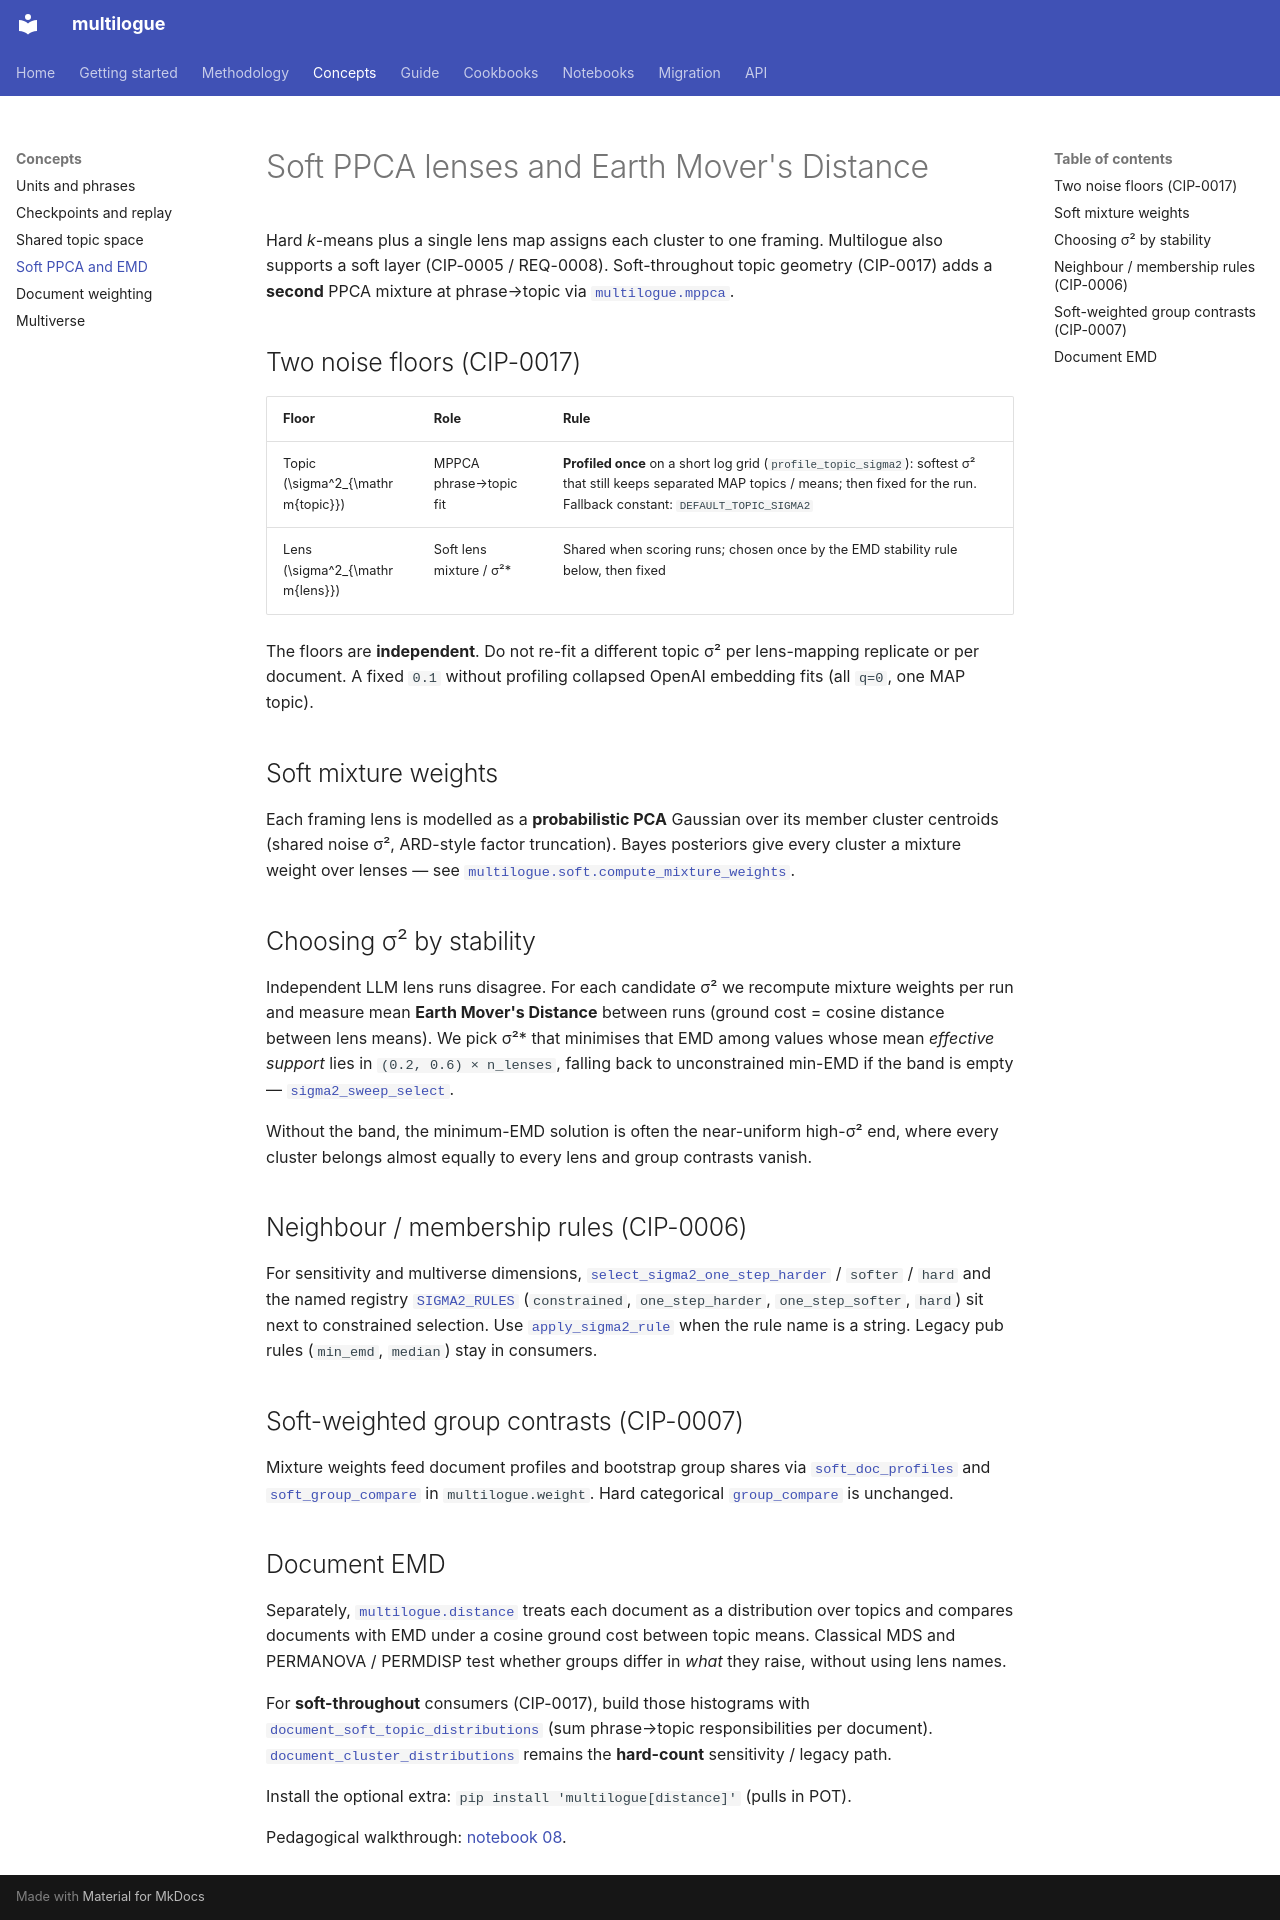

repository: mlatcl/multilogue · page: concepts/soft-ppca-emd/index.html · generator: mkdocs

# Soft PPCA lenses and Earth Mover's Distance

Hard *k*-means plus a single lens map assigns each cluster to one framing. Multilogue also supports a soft layer (CIP-0005 / REQ-0008). Soft-throughout topic geometry (CIP-0017) adds a **second** PPCA mixture at phrase→topic via [`multilogue.mppca`](../api/mppca.md).

## Two noise floors (CIP-0017)

| Floor | Role | Rule |
|-------|------|------|
| Topic \(\sigma^2_{\mathrm{topic}}\) | MPPCA phrase→topic fit | **Profiled once** on a short log grid (`profile_topic_sigma2`): softest σ² that still keeps separated MAP topics / means; then fixed for the run. Fallback constant: `DEFAULT_TOPIC_SIGMA2` |
| Lens \(\sigma^2_{\mathrm{lens}}\) | Soft lens mixture / σ²\* | Shared when scoring runs; chosen once by the EMD stability rule below, then fixed |

The floors are **independent**. Do not re-fit a different topic σ² per lens-mapping replicate or per document. A fixed `0.1` without profiling collapsed OpenAI embedding fits (all `q=0`, one MAP topic).

## Soft mixture weights

Each framing lens is modelled as a **probabilistic PCA** Gaussian over its member cluster centroids (shared noise σ², ARD-style factor truncation). Bayes posteriors give every cluster a mixture weight over lenses — see [`multilogue.soft.compute_mixture_weights`](../api/soft.md).

## Choosing σ² by stability

Independent LLM lens runs disagree. For each candidate σ² we recompute mixture weights per run and measure mean **Earth Mover's Distance** between runs (ground cost = cosine distance between lens means). We pick σ²* that minimises that EMD among values whose mean *effective support* lies in `(0.2, 0.6) × n_lenses`, falling back to unconstrained min-EMD if the band is empty — [`sigma2_sweep_select`](../api/soft.md).

Without the band, the minimum-EMD solution is often the near-uniform high-σ² end, where every cluster belongs almost equally to every lens and group contrasts vanish.

## Neighbour / membership rules (CIP-0006)

For sensitivity and multiverse dimensions, [`select_sigma2_one_step_harder`](../api/soft.md) / `softer` / `hard` and the named registry [`SIGMA2_RULES`](../api/soft.md) (`constrained`, `one_step_harder`, `one_step_softer`, `hard`) sit next to constrained selection. Use [`apply_sigma2_rule`](../api/soft.md) when the rule name is a string. Legacy pub rules (`min_emd`, `median`) stay in consumers.

## Soft-weighted group contrasts (CIP-0007)

Mixture weights feed document profiles and bootstrap group shares via [`soft_doc_profiles`](../api/weight.md) and [`soft_group_compare`](../api/weight.md) in `multilogue.weight`. Hard categorical [`group_compare`](../api/weight.md) is unchanged.

## Document EMD

Separately, [`multilogue.distance`](../api/distance.md) treats each document as a distribution over topics and compares documents with EMD under a cosine ground cost between topic means. Classical MDS and PERMANOVA / PERMDISP test whether groups differ in *what* they raise, without using lens names.

For **soft-throughout** consumers (CIP-0017), build those histograms with [`document_soft_topic_distributions`](../api/distance.md) (sum phrase→topic responsibilities per document). [`document_cluster_distributions`](../api/distance.md) remains the **hard-count** sensitivity / legacy path.

Install the optional extra: `pip install 'multilogue[distance]'` (pulls in POT).

Pedagogical walkthrough: [notebook 08](../notebooks.md).
